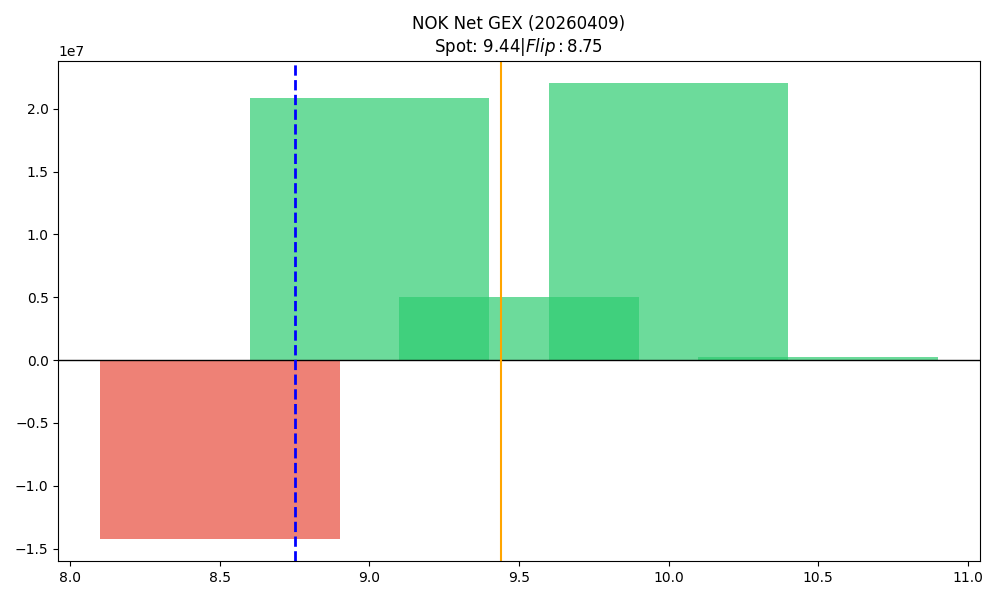

The table this chart was drawn from, first rows:
strike, call_gex, put_gex, call_dex, put_dex, net_greek_delta, net_gex
8.5, 3595797, 17799930, 6065767, -10037537, -0.08606, -14204133
9.0, 23923076, 3032970, 27946379, -3592404, 0.3777, 20890105
9.5, 5114745, 88258, 2998369, -175023, 0.2035, 5026487
10.0, 22046966, 25224, 15218092, -92904, 0.1563, 22021742
10.5, 230442, 753.6, 141740, -3424, 0.08768, 229689
